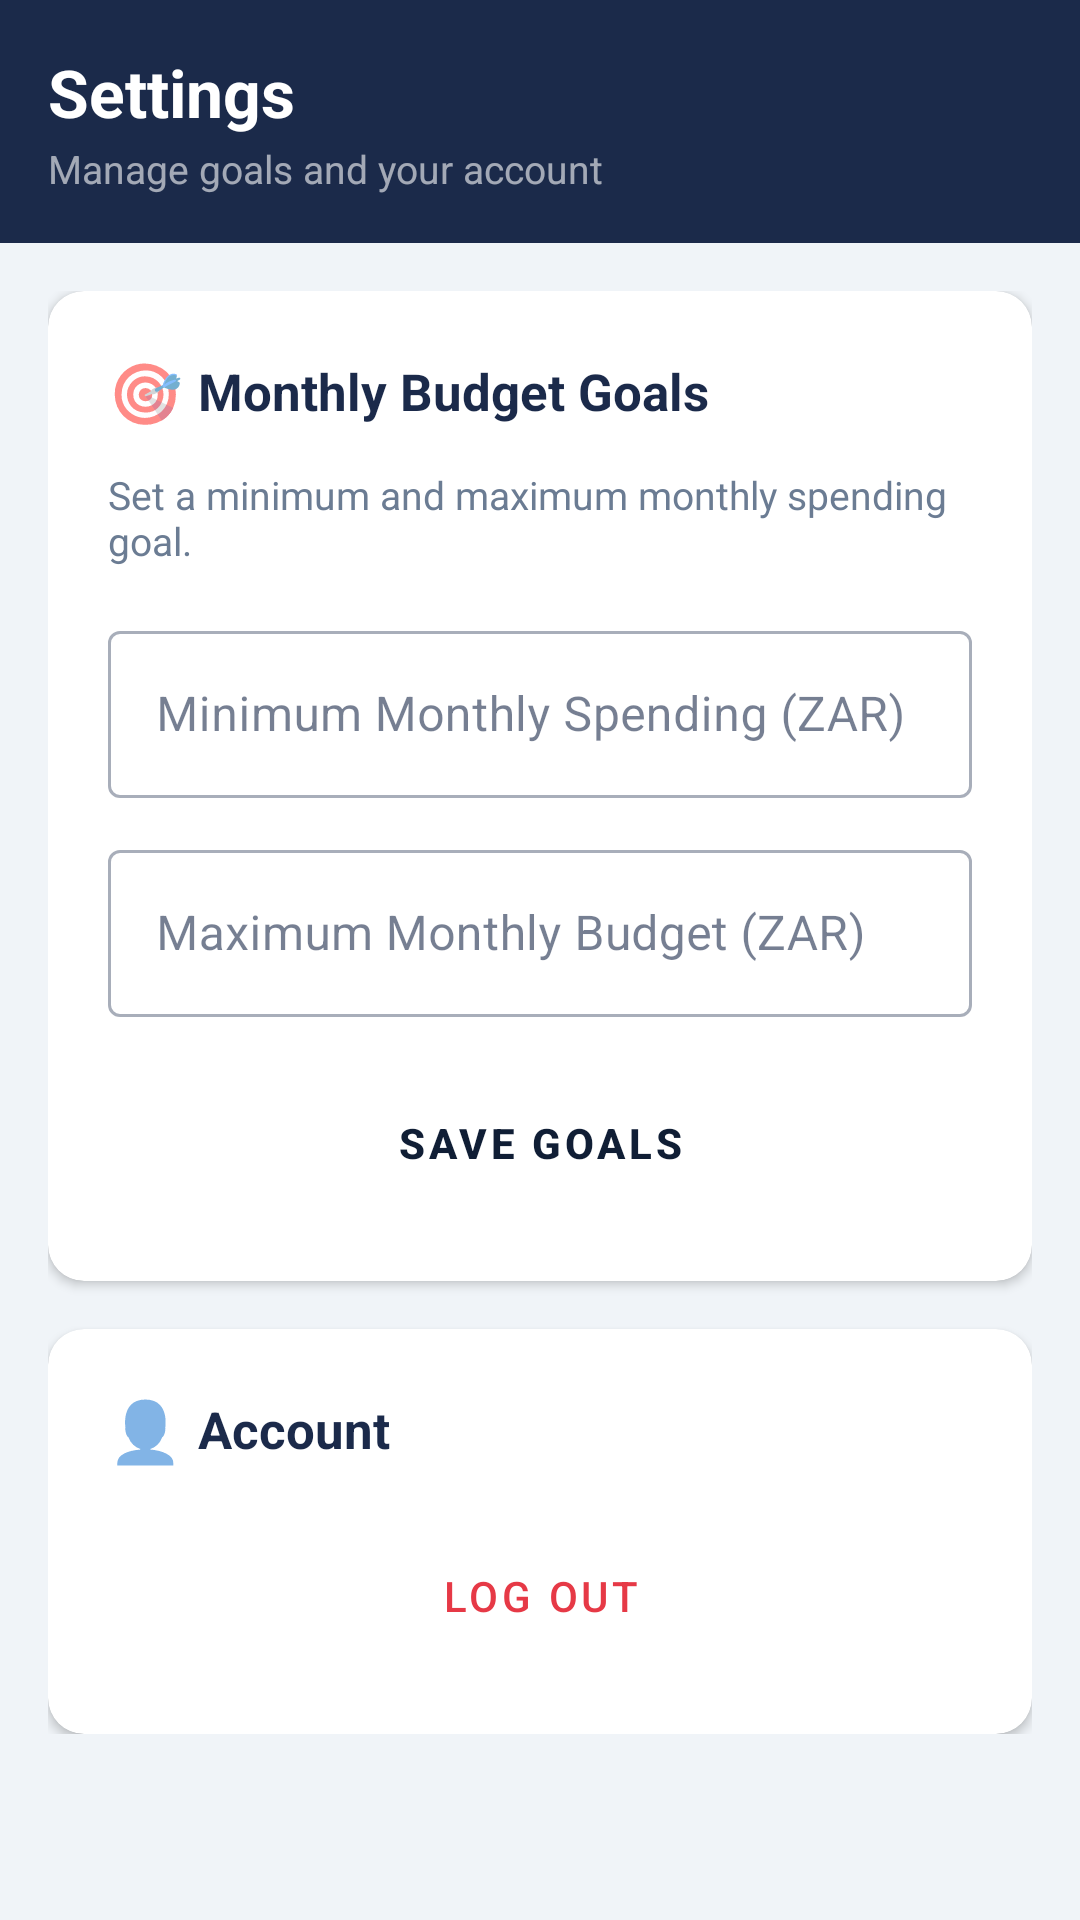

This screen was rendered from an Android layout file. Write that file and the resources it references.
<!-- AndroidManifest.xml: application theme Theme.BudgetMate -->
<!-- res/layout/fragment_settings.xml -->
<?xml version="1.0" encoding="utf-8"?>
<LinearLayout
    xmlns:android="http://schemas.android.com/apk/res/android"
    xmlns:app="http://schemas.android.com/apk/res-auto"
    android:layout_width="match_parent"
    android:layout_height="match_parent"
    android:orientation="vertical"
    android:background="@color/background">

    <LinearLayout
        android:layout_width="match_parent"
        android:layout_height="wrap_content"
        android:orientation="vertical"
        android:background="@color/navy_primary"
        android:padding="16dp"
        android:paddingTop="20dp"
        android:paddingBottom="14dp">
        <TextView
            android:layout_width="wrap_content"
            android:layout_height="wrap_content"
            android:text="@string/settings"
            android:textColor="@color/surface_white"
            android:textSize="22sp"
            android:textStyle="bold"/>
        <TextView
            android:layout_width="wrap_content"
            android:layout_height="wrap_content"
            android:text="Manage goals and your account"
            android:textColor="#99FFFFFF"
            android:textSize="13sp"
            android:layout_marginTop="2dp"/>
    </LinearLayout>

    <ScrollView
        android:layout_width="match_parent"
        android:layout_height="0dp"
        android:layout_weight="1">
        <LinearLayout
            android:layout_width="match_parent"
            android:layout_height="wrap_content"
            android:orientation="vertical"
            android:padding="16dp"
            android:paddingBottom="32dp">

            <com.google.android.material.card.MaterialCardView
                style="@style/CardStyle"
                android:layout_width="match_parent"
                android:layout_height="wrap_content">
                <LinearLayout
                    android:layout_width="match_parent"
                    android:layout_height="wrap_content"
                    android:orientation="vertical"
                    android:padding="20dp">

                    <LinearLayout
                        android:layout_width="match_parent"
                        android:layout_height="wrap_content"
                        android:orientation="horizontal"
                        android:gravity="center_vertical"
                        android:layout_marginBottom="12dp">
                        <TextView
                            android:layout_width="wrap_content"
                            android:layout_height="wrap_content"
                            android:text="🎯 "
                            android:textSize="20sp"/>
                        <TextView
                            android:layout_width="wrap_content"
                            android:layout_height="wrap_content"
                            android:text="@string/monthly_goals"
                            android:textColor="@color/text_primary"
                            android:textSize="17sp"
                            android:textStyle="bold"/>
                    </LinearLayout>

                    <TextView
                        android:layout_width="wrap_content"
                        android:layout_height="wrap_content"
                        android:text="Set a minimum and maximum monthly spending goal."
                        android:textColor="@color/text_secondary"
                        android:textSize="13sp"
                        android:layout_marginBottom="16dp"/>

                    <com.google.android.material.textfield.TextInputLayout
                        android:id="@+id/tilMinGoal"
                        style="@style/Widget.MaterialComponents.TextInputLayout.OutlinedBox"
                        android:layout_width="match_parent"
                        android:layout_height="wrap_content"
                        android:hint="@string/min_goal"
                        app:prefixText="R ">
                        <com.google.android.material.textfield.TextInputEditText
                            android:id="@+id/etMinGoal"
                            android:layout_width="match_parent"
                            android:layout_height="wrap_content"
                            android:textColor="@color/text_primary"
                            android:inputType="numberDecimal"/>
                    </com.google.android.material.textfield.TextInputLayout>

                    <com.google.android.material.textfield.TextInputLayout
                        android:id="@+id/tilMaxGoal"
                        style="@style/Widget.MaterialComponents.TextInputLayout.OutlinedBox"
                        android:layout_width="match_parent"
                        android:layout_height="wrap_content"
                        android:hint="@string/max_budget"
                        android:layout_marginTop="12dp"
                        app:prefixText="R ">
                        <com.google.android.material.textfield.TextInputEditText
                            android:id="@+id/etMaxGoal"
                            android:layout_width="match_parent"
                            android:layout_height="wrap_content"
                            android:textColor="@color/text_primary"
                            android:inputType="numberDecimal"/>
                    </com.google.android.material.textfield.TextInputLayout>

                    <Button
                        android:id="@+id/btnSaveGoals"
                        style="@style/ButtonPrimary"
                        android:layout_width="match_parent"
                        android:layout_height="52dp"
                        android:text="@string/save_goals"
                        android:layout_marginTop="16dp"/>
                </LinearLayout>
            </com.google.android.material.card.MaterialCardView>

            <com.google.android.material.card.MaterialCardView
                style="@style/CardStyle"
                android:layout_width="match_parent"
                android:layout_height="wrap_content"
                android:layout_marginTop="16dp">
                <LinearLayout
                    android:layout_width="match_parent"
                    android:layout_height="wrap_content"
                    android:orientation="vertical"
                    android:padding="20dp">
                    <LinearLayout
                        android:layout_width="match_parent"
                        android:layout_height="wrap_content"
                        android:orientation="horizontal"
                        android:gravity="center_vertical"
                        android:layout_marginBottom="16dp">
                        <TextView
                            android:layout_width="wrap_content"
                            android:layout_height="wrap_content"
                            android:text="👤 "
                            android:textSize="20sp"/>
                        <TextView
                            android:layout_width="wrap_content"
                            android:layout_height="wrap_content"
                            android:text="Account"
                            android:textColor="@color/text_primary"
                            android:textSize="17sp"
                            android:textStyle="bold"/>
                    </LinearLayout>
                    <Button
                        android:id="@+id/btnLogout"
                        style="@style/Widget.MaterialComponents.Button.OutlinedButton"
                        android:layout_width="match_parent"
                        android:layout_height="52dp"
                        android:text="@string/logout"
                        app:strokeColor="@color/error_red"
                        android:textColor="@color/error_red"/>
                </LinearLayout>
            </com.google.android.material.card.MaterialCardView>

        </LinearLayout>
    </ScrollView>
</LinearLayout>
<!-- resources referenced by this layout -->
<resources>
  <color name="background">#F0F4F8</color>
  <color name="error_red">#E63946</color>
  <color name="navy_primary">#1B2A4A</color>
  <color name="surface_white">#FFFFFF</color>
  <color name="text_primary">#1B2A4A</color>
  <color name="text_secondary">#6B7C93</color>
  <string name="logout">Log Out</string>
  <string name="max_budget">Maximum Monthly Budget (ZAR)</string>
  <string name="min_goal">Minimum Monthly Spending (ZAR)</string>
  <string name="monthly_goals">Monthly Budget Goals</string>
  <string name="save_goals">Save Goals</string>
  <string name="settings">Settings</string>
  <style name="ButtonPrimary" parent="Widget.MaterialComponents.Button">
          <item name="backgroundTint">@color/teal_primary</item>
          <item name="android:textColor">@color/navy_dark</item>
          <item name="cornerRadius">8dp</item>
          <item name="android:textStyle">bold</item>
      </style>
  <style name="CardStyle" parent="Widget.MaterialComponents.CardView">
          <item name="cardBackgroundColor">@color/surface_white</item>
          <item name="cardCornerRadius">12dp</item>
          <item name="cardElevation">2dp</item>
          <item name="android:layout_marginBottom">0dp</item>
      </style>
  <style name="Theme.BudgetMate" parent="Theme.MaterialComponents.DayNight.NoActionBar">
          <item name="colorPrimary">@color/teal_primary</item>
          <item name="colorPrimaryVariant">@color/navy_primary</item>
          <item name="colorOnPrimary">@color/navy_dark</item>
          <item name="colorSecondary">@color/navy_primary</item>
          <item name="colorSecondaryVariant">@color/navy_dark</item>
          <item name="colorOnSecondary">@color/surface_white</item>
          <item name="android:colorBackground">@color/background</item>
          <item name="colorSurface">@color/surface_white</item>
          <item name="colorOnSurface">@color/text_primary</item>
          
          <item name="android:editTextColor">@color/text_primary</item>
          <item name="android:textColorPrimary">@color/text_primary</item>
          <item name="android:textColorSecondary">@color/text_secondary</item>
          <item name="android:textColorHint">@color/text_secondary</item>
          <item name="android:statusBarColor" tools:targetApi="21">@color/navy_dark</item>
          <item name="android:windowLightStatusBar" tools:targetApi="23">false</item>
      </style>
  <color name="teal_primary">#00C9A7</color>
  <color name="navy_dark">#101E35</color>
</resources>
